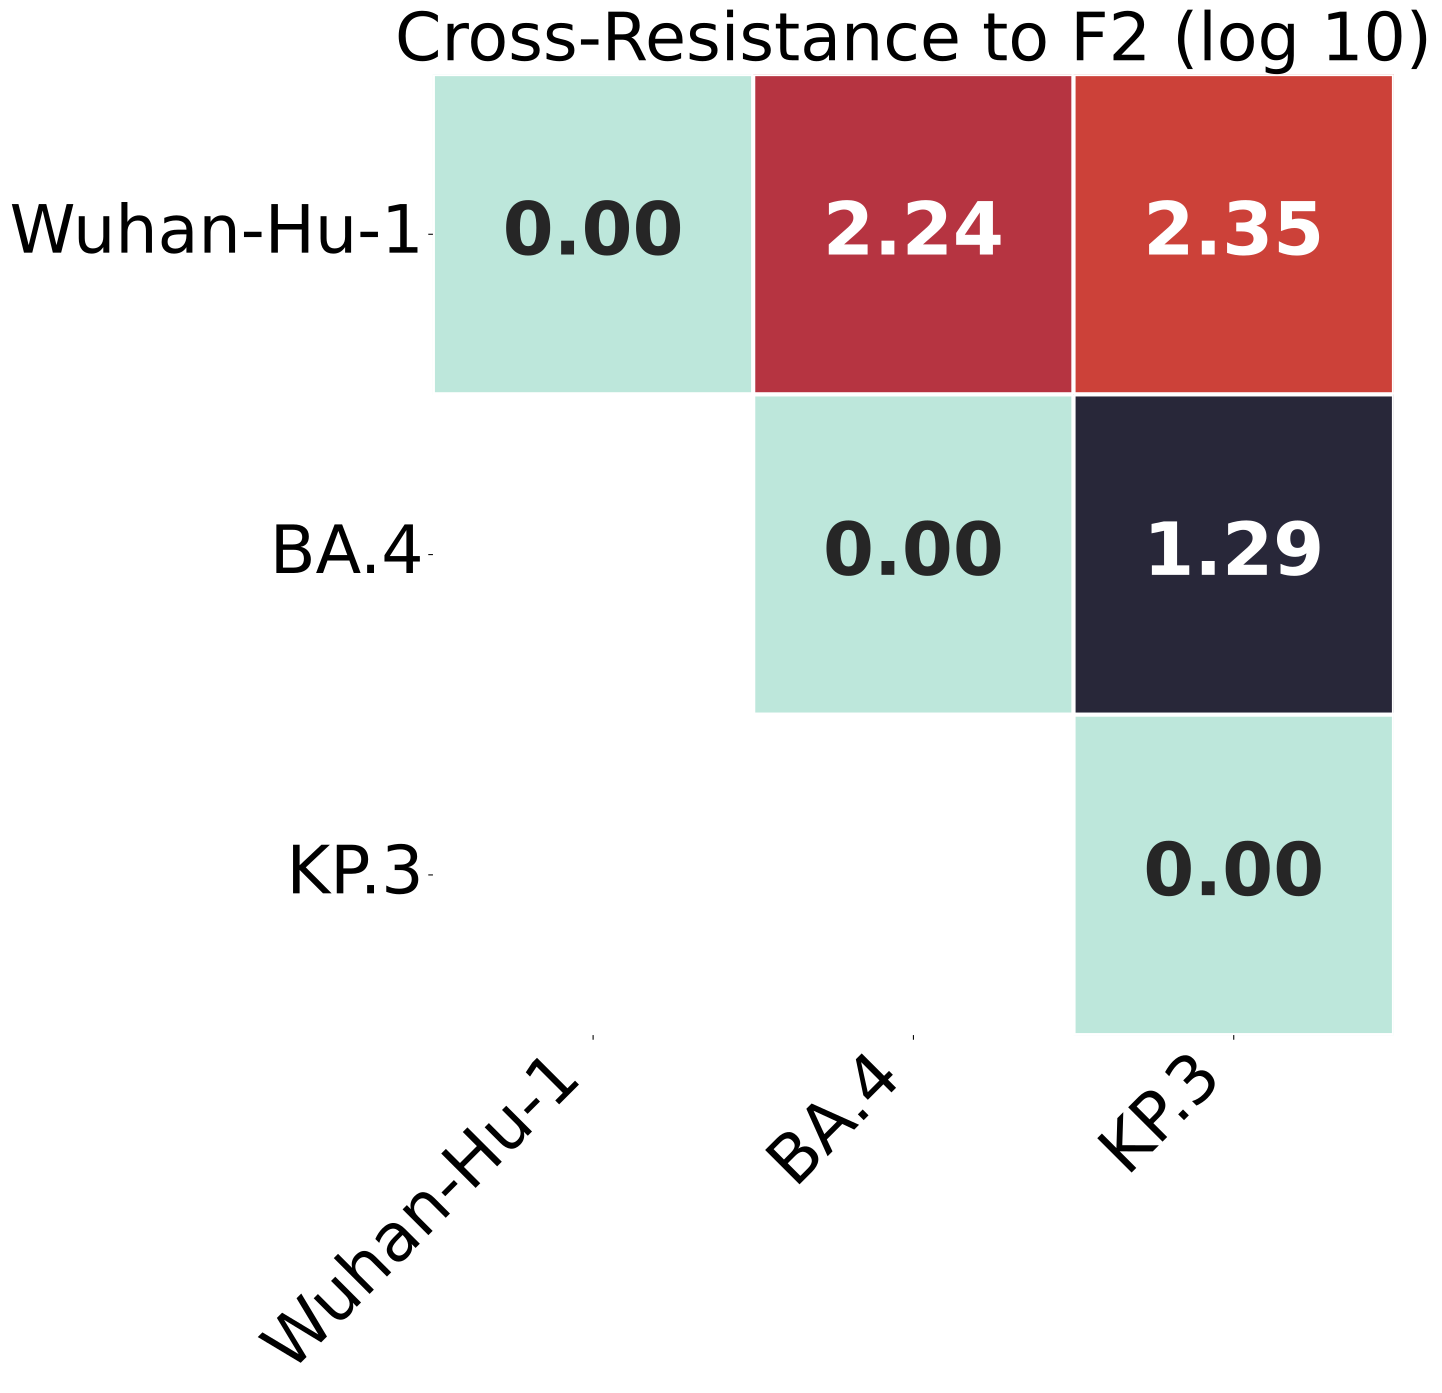

Values plotted in this chart, from the file beside it:
, Wuhan-Hu-1, BA.4, KP.3
Wuhan-Hu-1, 0.0, 2.243, 2.348
BA.4, 2.243, 0.0, 1.288
KP.3, 2.348, 1.288, 0.0
